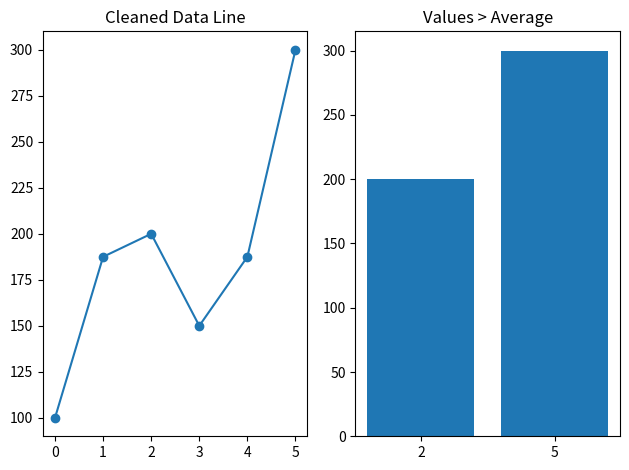

This chart was generated by the following Python code:
#Data Cleaning + Visualization 
'''Scenario: 
data = np.array([100, np.nan, 200, 150, np.nan, 300]) 
Task: 
1. Convert to Pandas Series 
2. Replace NaN with mean 
3. Plot: 
○ Line graph of cleaned data 
○ Bar chart of values > average'''
import numpy as np
import pandas as pd
import matplotlib.pyplot as plt
data = np.array([100, np.nan, 200, 150, np.nan, 300])
series = pd.Series(data)
mean_value = series.mean()
series = series.fillna(mean_value)
plt.figure()
plt.subplot(1, 2, 1)
plt.plot(series, marker='o')
plt.title("Cleaned Data Line")
filtered = series[series > mean_value]
plt.subplot(1, 2, 2)
plt.bar(filtered.index.astype(str), filtered.values)
plt.title("Values > Average")
plt.tight_layout()
plt.show()
